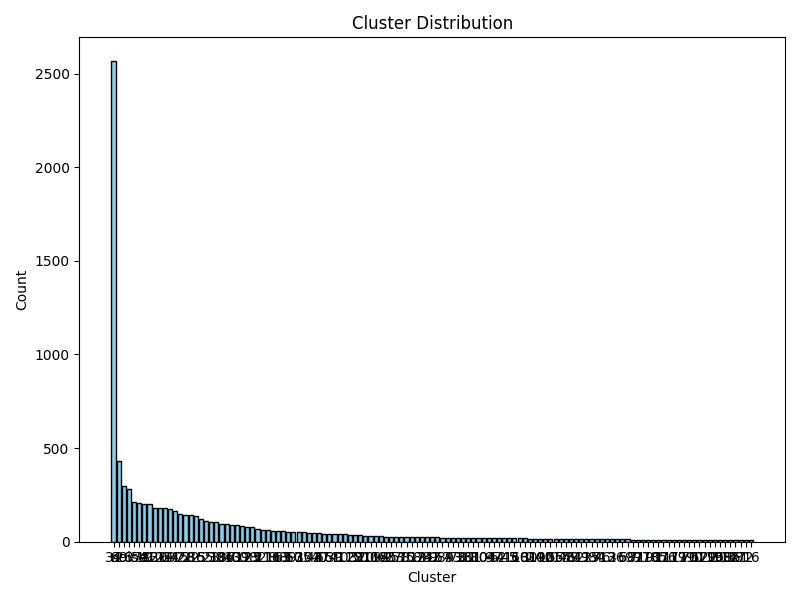

The table this chart was drawn from, first rows:
cluster, count
34, 2565
69, 429
26, 298
-1, 279
37, 212
54, 208
19, 202
83, 201
120, 181
121, 181
14, 179
64, 175
97, 163
15, 148
28, 145
22, 143
86, 137
5, 119
55, 108
23, 104
33, 104
106, 93
87, 93
43, 91
109, 88
0, 85
123, 78
25, 76
82, 66
21, 63
116, 60
8, 58
113, 57
65, 56
89, 53
60, 51
7, 51
35, 51
102, 47
44, 47
40, 44
66, 43
74, 42
39, 41
1, 41
103, 41
112, 35
29, 34
50, 34
20, 33
10, 32
118, 31
94, 29
63, 27
95, 27
53, 27
78, 25
75, 24
107, 24
12, 24
... 65 more rows
